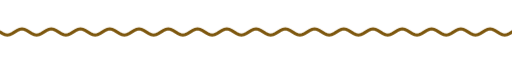
t = 0.00 s
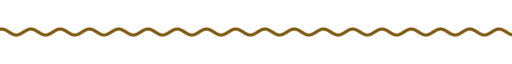
t = 1.67 s
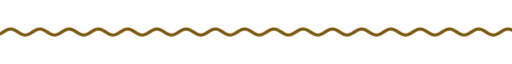
t = 3.33 s
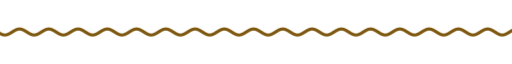
t = 5.00 s
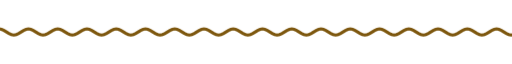
t = 6.67 s
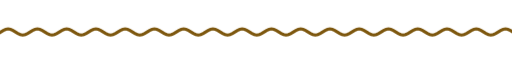
t = 8.33 s

The animated SVG that drew these frames (rendered in a browser with its animation timeline set to each time). Animation: 9 CSS @keyframes rules; frames cover the first 8.33 s, repeats indefinitely.

<svg xmlns="http://www.w3.org/2000/svg" xmlns:xlink="http://www.w3.org/1999/xlink" width="840" height="28" viewBox="0 0 840 28" role="img" aria-label="divider"><title>divider</title><style>text{font-family:G,R,'Google Sans','Segoe UI',Roboto,sans-serif;font-variation-settings:'ROND' 100}
.up{animation:up .8s cubic-bezier(.05,.7,.1,1) both}
.pop{transform-box:fill-box;transform-origin:center;animation:pop .6s cubic-bezier(.34,1.56,.64,1) both}
.fade{animation:fade .9s ease both}
.spin{transform-box:fill-box;transform-origin:center;animation:spin 40s linear infinite}
.spin-r{transform-box:fill-box;transform-origin:center;animation:spin 28s linear infinite reverse}
.bob{transform-box:fill-box;transform-origin:center;animation:bob 7s ease-in-out infinite}
.grow{transform-box:fill-box;transform-origin:left center;animation:grow 1.1s cubic-bezier(.2,0,0,1) both}
.wght{animation:wght 1.6s cubic-bezier(.2,0,0,1) .2s both}
.wave{animation:wave 2.4s linear infinite}
.blink{animation:blink 1s step-end infinite}
@keyframes blink{50%{opacity:0}}
@keyframes up{from{opacity:0;transform:translateY(14px)}to{opacity:1;transform:none}}
@keyframes pop{from{opacity:0;transform:scale(.6)}to{opacity:1;transform:scale(1)}}
@keyframes fade{from{opacity:0}to{opacity:1}}
@keyframes spin{to{transform:rotate(360deg)}}
@keyframes bob{0%,100%{transform:translateY(0) rotate(0)}50%{transform:translateY(-10px) rotate(12deg)}}
@keyframes grow{from{transform:scaleX(0)}to{transform:scaleX(1)}}
@keyframes wght{from{font-variation-settings:'ROND' 100,'wght' 400}to{font-variation-settings:'ROND' 100,'wght' 760}}
@keyframes wave{from{transform:translateX(0)}to{transform:translateX(-48px)}}
@media (prefers-reduced-motion:reduce){*{animation:none!important}}</style><clipPath id="w"><rect x="0" y="0" width="840" height="28"/></clipPath><g clip-path="url(#w)"><path class="wave" d="M0 14.0 L4 16.5 L8 18.3 L12 19.0 L16 18.3 L20 16.5 L24 14.0 L28 11.5 L32 9.7 L36 9.0 L40 9.7 L44 11.5 L48 14.0 L52 16.5 L56 18.3 L60 19.0 L64 18.3 L68 16.5 L72 14.0 L76 11.5 L80 9.7 L84 9.0 L88 9.7 L92 11.5 L96 14.0 L100 16.5 L104 18.3 L108 19.0 L112 18.3 L116 16.5 L120 14.0 L124 11.5 L128 9.7 L132 9.0 L136 9.7 L140 11.5 L144 14.0 L148 16.5 L152 18.3 L156 19.0 L160 18.3 L164 16.5 L168 14.0 L172 11.5 L176 9.7 L180 9.0 L184 9.7 L188 11.5 L192 14.0 L196 16.5 L200 18.3 L204 19.0 L208 18.3 L212 16.5 L216 14.0 L220 11.5 L224 9.7 L228 9.0 L232 9.7 L236 11.5 L240 14.0 L244 16.5 L248 18.3 L252 19.0 L256 18.3 L260 16.5 L264 14.0 L268 11.5 L272 9.7 L276 9.0 L280 9.7 L284 11.5 L288 14.0 L292 16.5 L296 18.3 L300 19.0 L304 18.3 L308 16.5 L312 14.0 L316 11.5 L320 9.7 L324 9.0 L328 9.7 L332 11.5 L336 14.0 L340 16.5 L344 18.3 L348 19.0 L352 18.3 L356 16.5 L360 14.0 L364 11.5 L368 9.7 L372 9.0 L376 9.7 L380 11.5 L384 14.0 L388 16.5 L392 18.3 L396 19.0 L400 18.3 L404 16.5 L408 14.0 L412 11.5 L416 9.7 L420 9.0 L424 9.7 L428 11.5 L432 14.0 L436 16.5 L440 18.3 L444 19.0 L448 18.3 L452 16.5 L456 14.0 L460 11.5 L464 9.7 L468 9.0 L472 9.7 L476 11.5 L480 14.0 L484 16.5 L488 18.3 L492 19.0 L496 18.3 L500 16.5 L504 14.0 L508 11.5 L512 9.7 L516 9.0 L520 9.7 L524 11.5 L528 14.0 L532 16.5 L536 18.3 L540 19.0 L544 18.3 L548 16.5 L552 14.0 L556 11.5 L560 9.7 L564 9.0 L568 9.7 L572 11.5 L576 14.0 L580 16.5 L584 18.3 L588 19.0 L592 18.3 L596 16.5 L600 14.0 L604 11.5 L608 9.7 L612 9.0 L616 9.7 L620 11.5 L624 14.0 L628 16.5 L632 18.3 L636 19.0 L640 18.3 L644 16.5 L648 14.0 L652 11.5 L656 9.7 L660 9.0 L664 9.7 L668 11.5 L672 14.0 L676 16.5 L680 18.3 L684 19.0 L688 18.3 L692 16.5 L696 14.0 L700 11.5 L704 9.7 L708 9.0 L712 9.7 L716 11.5 L720 14.0 L724 16.5 L728 18.3 L732 19.0 L736 18.3 L740 16.5 L744 14.0 L748 11.5 L752 9.7 L756 9.0 L760 9.7 L764 11.5 L768 14.0 L772 16.5 L776 18.3 L780 19.0 L784 18.3 L788 16.5 L792 14.0 L796 11.5 L800 9.7 L804 9.0 L808 9.7 L812 11.5 L816 14.0 L820 16.5 L824 18.3 L828 19.0 L832 18.3 L836 16.5 L840 14.0 L844 11.5 L848 9.7 L852 9.0 L856 9.7 L860 11.5 L864 14.0 L868 16.5 L872 18.3 L876 19.0 L880 18.3 L884 16.5 L888 14.0 L892 11.5 L896 9.7 L900 9.0 L904 9.7 L908 11.5 L912 14.0 L916 16.5 L920 18.3 L924 19.0 L928 18.3 L932 16.5 L936 14.0" fill="none" stroke="#7d570e" stroke-width="5" stroke-linecap="round"/></g></svg>
